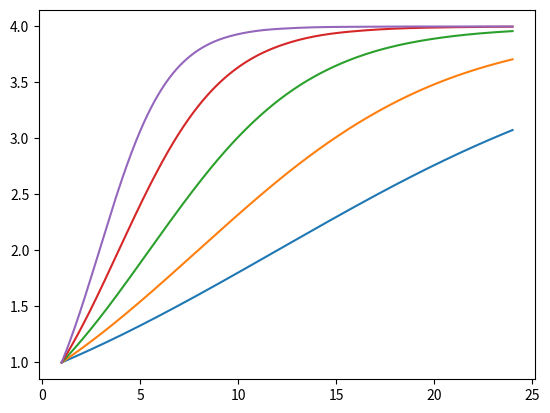

Write Python code to recreate this figure.
import numpy as np
from scipy.integrate import solve_ivp
import matplotlib.pyplot as plt


Tref = 293.15  # Referentna temp
TA = 8000  # Arrhenius temp
N0 = 1  # Inicialna konc.
r = 0.1  # Brzina rasta (log CFU/mL/h)
K = 4  # Carrying capacity (log CFU/mL)

T = 313.15  # dnevna temperatura



def dNdt(t, N, T):

    return (r * N * (1 - (N / K)) * np.exp(TA/Tref - TA/T))


def simulate_vibrio(temp):
    t_eval = np.arange(1, 24, 1/128)
    N = solve_ivp(dNdt,  [1, 24], [N0], args=[temp], t_eval=t_eval)
    return t_eval, N["y"][0]


if __name__ == "__main__":
    for i in [293.15, 298.15, 303.15, 308.15, 313.15]:
        t, y = simulate_vibrio(i)

        plt.plot(t, y)
